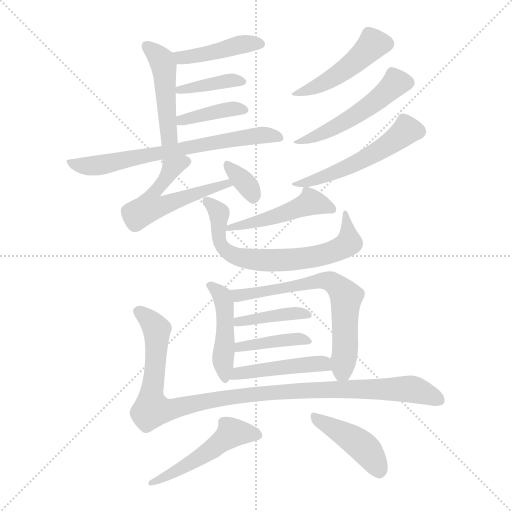
t = 0.00 s
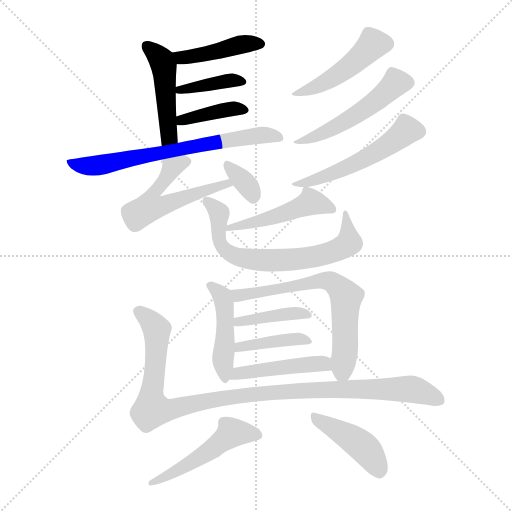
t = 2.67 s
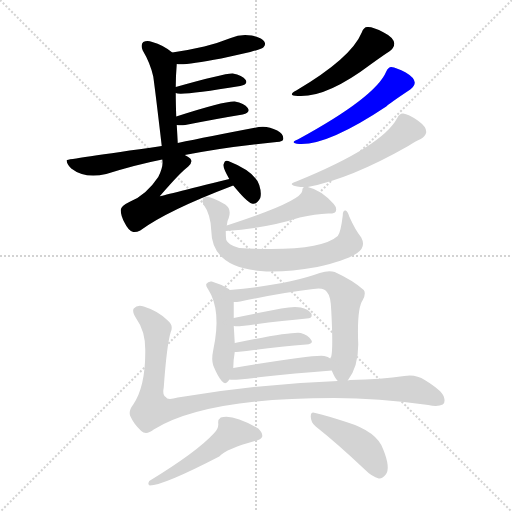
t = 5.33 s
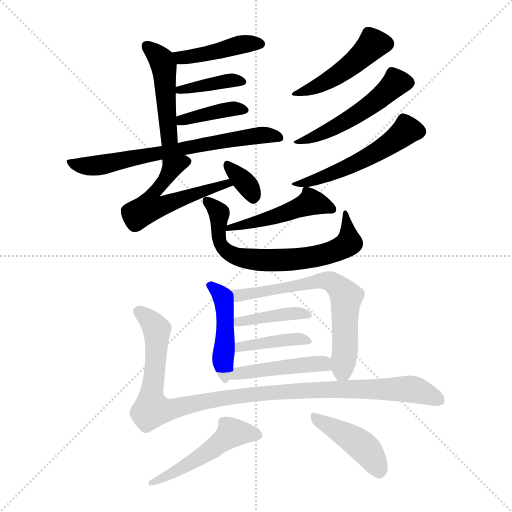
t = 7.99 s
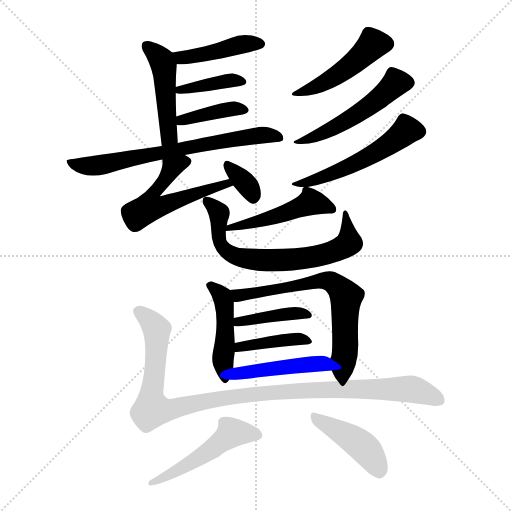
t = 10.66 s
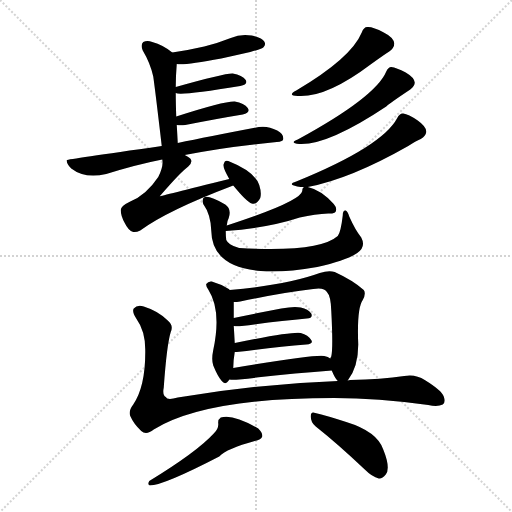
t = 13.32 s

The animated SVG that drew these frames (rendered in a browser with its animation timeline set to each time). Animation: 20 CSS @keyframes rules; one cycle of 13.32 s.

<svg version="1.1" viewBox="0 0 1024 1024" xmlns="http://www.w3.org/2000/svg">
  <g stroke="lightgray" stroke-dasharray="1,1" stroke-width="1" transform="scale(4, 4)">
    <line x1="0" y1="0" x2="256" y2="256"></line>
    <line x1="256" y1="0" x2="0" y2="256"></line>
    <line x1="128" y1="0" x2="128" y2="256"></line>
    <line x1="0" y1="128" x2="256" y2="128"></line>
  </g>
<g transform="scale(1, -1) translate(0, -900)">
   <style type="text/css">
    @keyframes keyframes0 {
      from {
       stroke: blue;
       stroke-dashoffset: 427;
       stroke-width: 128;
       }
       58% {
       animation-timing-function: step-end;
       stroke: blue;
       stroke-dashoffset: 0;
       stroke-width: 128;
       }
       to {
       stroke: black;
       stroke-width: 1024;
       }
       }
       #make-me-a-hanzi-animation-0 {
         animation: keyframes0 0.597493s both;
         animation-delay: 0.000000s;
         animation-timing-function: linear;
       }
    @keyframes keyframes1 {
      from {
       stroke: blue;
       stroke-dashoffset: 465;
       stroke-width: 128;
       }
       60% {
       animation-timing-function: step-end;
       stroke: blue;
       stroke-dashoffset: 0;
       stroke-width: 128;
       }
       to {
       stroke: black;
       stroke-width: 1024;
       }
       }
       #make-me-a-hanzi-animation-1 {
         animation: keyframes1 0.628418s both;
         animation-delay: 0.597493s;
         animation-timing-function: linear;
       }
    @keyframes keyframes2 {
      from {
       stroke: blue;
       stroke-dashoffset: 386;
       stroke-width: 128;
       }
       56% {
       animation-timing-function: step-end;
       stroke: blue;
       stroke-dashoffset: 0;
       stroke-width: 128;
       }
       to {
       stroke: black;
       stroke-width: 1024;
       }
       }
       #make-me-a-hanzi-animation-2 {
         animation: keyframes2 0.564128s both;
         animation-delay: 1.225911s;
         animation-timing-function: linear;
       }
    @keyframes keyframes3 {
      from {
       stroke: blue;
       stroke-dashoffset: 390;
       stroke-width: 128;
       }
       56% {
       animation-timing-function: step-end;
       stroke: blue;
       stroke-dashoffset: 0;
       stroke-width: 128;
       }
       to {
       stroke: black;
       stroke-width: 1024;
       }
       }
       #make-me-a-hanzi-animation-3 {
         animation: keyframes3 0.567383s both;
         animation-delay: 1.790039s;
         animation-timing-function: linear;
       }
    @keyframes keyframes4 {
      from {
       stroke: blue;
       stroke-dashoffset: 686;
       stroke-width: 128;
       }
       69% {
       animation-timing-function: step-end;
       stroke: blue;
       stroke-dashoffset: 0;
       stroke-width: 128;
       }
       to {
       stroke: black;
       stroke-width: 1024;
       }
       }
       #make-me-a-hanzi-animation-4 {
         animation: keyframes4 0.808268s both;
         animation-delay: 2.357422s;
         animation-timing-function: linear;
       }
    @keyframes keyframes5 {
      from {
       stroke: blue;
       stroke-dashoffset: 547;
       stroke-width: 128;
       }
       64% {
       animation-timing-function: step-end;
       stroke: blue;
       stroke-dashoffset: 0;
       stroke-width: 128;
       }
       to {
       stroke: black;
       stroke-width: 1024;
       }
       }
       #make-me-a-hanzi-animation-5 {
         animation: keyframes5 0.695150s both;
         animation-delay: 3.165690s;
         animation-timing-function: linear;
       }
    @keyframes keyframes6 {
      from {
       stroke: blue;
       stroke-dashoffset: 336;
       stroke-width: 128;
       }
       52% {
       animation-timing-function: step-end;
       stroke: blue;
       stroke-dashoffset: 0;
       stroke-width: 128;
       }
       to {
       stroke: black;
       stroke-width: 1024;
       }
       }
       #make-me-a-hanzi-animation-6 {
         animation: keyframes6 0.523438s both;
         animation-delay: 3.860840s;
         animation-timing-function: linear;
       }
    @keyframes keyframes7 {
      from {
       stroke: blue;
       stroke-dashoffset: 460;
       stroke-width: 128;
       }
       60% {
       animation-timing-function: step-end;
       stroke: blue;
       stroke-dashoffset: 0;
       stroke-width: 128;
       }
       to {
       stroke: black;
       stroke-width: 1024;
       }
       }
       #make-me-a-hanzi-animation-7 {
         animation: keyframes7 0.624349s both;
         animation-delay: 4.384277s;
         animation-timing-function: linear;
       }
    @keyframes keyframes8 {
      from {
       stroke: blue;
       stroke-dashoffset: 508;
       stroke-width: 128;
       }
       62% {
       animation-timing-function: step-end;
       stroke: blue;
       stroke-dashoffset: 0;
       stroke-width: 128;
       }
       to {
       stroke: black;
       stroke-width: 1024;
       }
       }
       #make-me-a-hanzi-animation-8 {
         animation: keyframes8 0.663411s both;
         animation-delay: 5.008626s;
         animation-timing-function: linear;
       }
    @keyframes keyframes9 {
      from {
       stroke: blue;
       stroke-dashoffset: 520;
       stroke-width: 128;
       }
       63% {
       animation-timing-function: step-end;
       stroke: blue;
       stroke-dashoffset: 0;
       stroke-width: 128;
       }
       to {
       stroke: black;
       stroke-width: 1024;
       }
       }
       #make-me-a-hanzi-animation-9 {
         animation: keyframes9 0.673177s both;
         animation-delay: 5.672038s;
         animation-timing-function: linear;
       }
    @keyframes keyframes10 {
      from {
       stroke: blue;
       stroke-dashoffset: 683;
       stroke-width: 128;
       }
       69% {
       animation-timing-function: step-end;
       stroke: blue;
       stroke-dashoffset: 0;
       stroke-width: 128;
       }
       to {
       stroke: black;
       stroke-width: 1024;
       }
       }
       #make-me-a-hanzi-animation-10 {
         animation: keyframes10 0.805827s both;
         animation-delay: 6.345215s;
         animation-timing-function: linear;
       }
    @keyframes keyframes11 {
      from {
       stroke: blue;
       stroke-dashoffset: 477;
       stroke-width: 128;
       }
       61% {
       animation-timing-function: step-end;
       stroke: blue;
       stroke-dashoffset: 0;
       stroke-width: 128;
       }
       to {
       stroke: black;
       stroke-width: 1024;
       }
       }
       #make-me-a-hanzi-animation-11 {
         animation: keyframes11 0.638184s both;
         animation-delay: 7.151042s;
         animation-timing-function: linear;
       }
    @keyframes keyframes12 {
      from {
       stroke: blue;
       stroke-dashoffset: 452;
       stroke-width: 128;
       }
       60% {
       animation-timing-function: step-end;
       stroke: blue;
       stroke-dashoffset: 0;
       stroke-width: 128;
       }
       to {
       stroke: black;
       stroke-width: 1024;
       }
       }
       #make-me-a-hanzi-animation-12 {
         animation: keyframes12 0.617839s both;
         animation-delay: 7.789225s;
         animation-timing-function: linear;
       }
    @keyframes keyframes13 {
      from {
       stroke: blue;
       stroke-dashoffset: 658;
       stroke-width: 128;
       }
       68% {
       animation-timing-function: step-end;
       stroke: blue;
       stroke-dashoffset: 0;
       stroke-width: 128;
       }
       to {
       stroke: black;
       stroke-width: 1024;
       }
       }
       #make-me-a-hanzi-animation-13 {
         animation: keyframes13 0.785482s both;
         animation-delay: 8.407064s;
         animation-timing-function: linear;
       }
    @keyframes keyframes14 {
      from {
       stroke: blue;
       stroke-dashoffset: 400;
       stroke-width: 128;
       }
       57% {
       animation-timing-function: step-end;
       stroke: blue;
       stroke-dashoffset: 0;
       stroke-width: 128;
       }
       to {
       stroke: black;
       stroke-width: 1024;
       }
       }
       #make-me-a-hanzi-animation-14 {
         animation: keyframes14 0.575521s both;
         animation-delay: 9.192546s;
         animation-timing-function: linear;
       }
    @keyframes keyframes15 {
      from {
       stroke: blue;
       stroke-dashoffset: 402;
       stroke-width: 128;
       }
       57% {
       animation-timing-function: step-end;
       stroke: blue;
       stroke-dashoffset: 0;
       stroke-width: 128;
       }
       to {
       stroke: black;
       stroke-width: 1024;
       }
       }
       #make-me-a-hanzi-animation-15 {
         animation: keyframes15 0.577148s both;
         animation-delay: 9.768066s;
         animation-timing-function: linear;
       }
    @keyframes keyframes16 {
      from {
       stroke: blue;
       stroke-dashoffset: 456;
       stroke-width: 128;
       }
       60% {
       animation-timing-function: step-end;
       stroke: blue;
       stroke-dashoffset: 0;
       stroke-width: 128;
       }
       to {
       stroke: black;
       stroke-width: 1024;
       }
       }
       #make-me-a-hanzi-animation-16 {
         animation: keyframes16 0.621094s both;
         animation-delay: 10.345215s;
         animation-timing-function: linear;
       }
    @keyframes keyframes17 {
      from {
       stroke: blue;
       stroke-dashoffset: 1050;
       stroke-width: 128;
       }
       77% {
       animation-timing-function: step-end;
       stroke: blue;
       stroke-dashoffset: 0;
       stroke-width: 128;
       }
       to {
       stroke: black;
       stroke-width: 1024;
       }
       }
       #make-me-a-hanzi-animation-17 {
         animation: keyframes17 1.104492s both;
         animation-delay: 10.966309s;
         animation-timing-function: linear;
       }
    @keyframes keyframes18 {
      from {
       stroke: blue;
       stroke-dashoffset: 500;
       stroke-width: 128;
       }
       62% {
       animation-timing-function: step-end;
       stroke: blue;
       stroke-dashoffset: 0;
       stroke-width: 128;
       }
       to {
       stroke: black;
       stroke-width: 1024;
       }
       }
       #make-me-a-hanzi-animation-18 {
         animation: keyframes18 0.656901s both;
         animation-delay: 12.070801s;
         animation-timing-function: linear;
       }
    @keyframes keyframes19 {
      from {
       stroke: blue;
       stroke-dashoffset: 424;
       stroke-width: 128;
       }
       58% {
       animation-timing-function: step-end;
       stroke: blue;
       stroke-dashoffset: 0;
       stroke-width: 128;
       }
       to {
       stroke: black;
       stroke-width: 1024;
       }
       }
       #make-me-a-hanzi-animation-19 {
         animation: keyframes19 0.595052s both;
         animation-delay: 12.727702s;
         animation-timing-function: linear;
       }
</style>
<path d="M 353.5 772.0 Q 368.5 769.0 442.5 783.0 Q 469.5 789.0 500.5 796.0 Q 522.5 802.0 526.5 805.0 Q 532.5 811.0 528.5 817.0 Q 524.5 824.0 503.5 829.0 Q 481.5 833.0 461.5 824.0 Q 436.5 814.0 408.5 807.0 Q 378.5 800.0 344.5 795.0 C 314.5 791.0 323.5 775.0 353.5 772.0 Z" fill="lightgray"></path> 
<path d="M 355.5 614.0 Q 354.5 633.0 353.5 650.0 L 352.5 667.0 Q 351.5 694.0 351.5 714.0 L 351.5 726.0 Q 351.5 748.0 353.5 772.0 C 354.5 787.0 354.5 787.0 344.5 795.0 Q 326.5 810.0 304.5 816.0 Q 294.5 820.0 286.5 816.0 Q 280.5 810.0 285.5 799.0 Q 300.5 774.0 306.5 747.0 Q 310.5 719.0 323.5 608.0 C 326.5 578.0 357.5 584.0 355.5 614.0 Z" fill="lightgray"></path> 
<path d="M 351.5 714.0 Q 360.5 708.0 480.5 728.0 Q 496.5 731.0 491.5 740.0 Q 484.5 750.0 465.5 753.0 Q 450.5 754.0 351.5 726.0 C 329.5 720.0 329.5 720.0 351.5 714.0 Z" fill="lightgray"></path> 
<path d="M 353.5 650.0 Q 360.5 649.0 370.5 650.0 Q 436.5 663.0 485.5 671.0 Q 501.5 675.0 495.5 684.0 Q 488.5 694.0 469.5 697.0 Q 448.5 698.0 352.5 667.0 C 323.5 658.0 323.5 653.0 353.5 650.0 Z" fill="lightgray"></path> 
<path d="M 369.5 590.0 Q 448.5 606.0 553.5 616.0 Q 566.5 617.0 566.5 622.0 Q 567.5 632.0 554.5 639.0 Q 535.5 649.0 517.5 646.0 Q 417.5 627.0 355.5 614.0 L 323.5 608.0 Q 134.5 581.0 133.5 580.0 Q 132.5 573.0 142.5 563.0 Q 169.5 542.0 212.5 552.0 Q 273.5 571.0 324.5 581.0 L 369.5 590.0 Z" fill="lightgray"></path> 
<path d="M 458.5 542.0 Q 320.5 508.0 319.5 507.0 Q 319.5 508.0 322.5 511.0 Q 361.5 556.0 376.5 567.0 Q 386.5 576.0 380.5 583.0 Q 376.5 587.0 369.5 590.0 C 343.5 605.0 323.5 611.0 324.5 581.0 Q 327.5 568.0 316.5 546.0 Q 292.5 510.0 260.5 497.0 Q 241.5 488.0 241.5 480.0 Q 241.5 468.0 249.5 454.0 Q 256.5 439.0 266.5 436.0 Q 272.5 435.0 280.5 439.0 Q 334.5 479.0 466.5 529.0 C 494.5 540.0 487.5 549.0 458.5 542.0 Z" fill="lightgray"></path> 
<path d="M 466.5 529.0 Q 493.5 496.0 503.5 493.0 Q 513.5 490.0 520.5 504.0 Q 523.5 514.0 518.5 530.0 Q 509.5 557.0 456.5 578.0 Q 449.5 581.0 447.5 572.0 Q 444.5 566.0 458.5 542.0 L 466.5 529.0 Z" fill="lightgray"></path> 
<path d="M 723.5 835.0 Q 702.5 784.0 592.5 719.0 Q 573.5 709.0 595.5 708.0 Q 652.5 704.0 742.5 772.0 Q 767.5 790.0 778.5 797.0 Q 788.5 804.0 788.5 813.0 Q 787.5 825.0 767.5 835.0 Q 745.5 847.0 734.5 846.0 Q 727.5 846.0 723.5 835.0 Z" fill="lightgray"></path> 
<path d="M 772.5 757.0 Q 751.5 706.0 595.5 621.0 Q 577.5 614.0 598.5 612.0 Q 655.5 609.0 772.5 687.0 Q 778.5 693.0 820.5 721.0 Q 829.5 728.0 829.5 735.0 Q 828.5 745.0 811.5 755.0 Q 792.5 765.0 782.5 766.0 Q 776.5 766.0 772.5 757.0 Z" fill="lightgray"></path> 
<path d="M 615.5 526.0 Q 700.5 542.0 816.5 608.0 Q 831.5 618.0 841.5 622.0 Q 851.5 628.0 852.5 636.0 Q 853.5 646.0 835.5 659.0 Q 816.5 672.0 806.5 673.0 Q 799.5 674.0 794.5 664.0 Q 764.5 607.0 592.5 537.0 Q 573.5 531.0 594.5 527.0 Q 600.5 526.0 608.5 526.0 L 615.5 526.0 Z" fill="lightgray"></path> 
<path d="M 453.5 449.0 Q 454.5 459.0 457.5 464.0 Q 463.5 482.0 450.5 491.0 Q 419.5 509.0 409.5 506.0 Q 402.5 502.0 406.5 492.0 Q 421.5 471.0 422.5 439.0 Q 423.5 366.0 521.5 358.0 Q 564.5 354.0 634.5 366.0 Q 692.5 379.0 714.5 394.0 Q 732.5 406.0 722.5 425.0 Q 710.5 440.0 698.5 467.0 Q 695.5 477.0 691.5 479.0 Q 685.5 480.0 685.5 469.0 Q 681.5 435.0 675.5 428.0 Q 638.5 395.0 478.5 404.0 Q 476.5 405.0 475.5 405.0 Q 456.5 411.0 452.5 420.0 Q 451.5 426.0 451.5 438.0 L 453.5 449.0 Z" fill="lightgray"></path> 
<path d="M 608.5 526.0 Q 604.5 525.0 604.5 518.0 Q 601.5 497.0 453.5 449.0 C 424.5 440.0 421.5 436.0 451.5 438.0 Q 535.5 444.0 599.5 465.0 Q 630.5 472.0 656.5 473.0 Q 668.5 472.0 671.5 477.0 Q 674.5 484.0 667.5 492.0 Q 642.5 520.0 615.5 526.0 L 608.5 526.0 Z" fill="lightgray"></path> 
<path d="M 459.5 320.0 L 457.5 322.0 Q 441.5 332.0 423.5 337.0 Q 416.5 338.0 412.5 332.0 Q 411.5 328.0 416.5 321.0 Q 443.5 279.0 426.5 200.0 Q 422.5 181.0 426.5 169.0 Q 435.5 147.0 443.5 138.0 Q 450.5 129.0 457.5 139.0 Q 457.5 140.0 458.5 141.0 C 466.5 151.0 466.5 151.0 466.5 164.0 Q 466.5 179.0 469.5 196.0 L 469.5 214.0 Q 468.5 232.0 467.5 248.0 L 467.5 264.0 Q 467.5 286.0 467.5 296.0 C 467.5 314.0 467.5 314.0 459.5 320.0 Z" fill="lightgray"></path> 
<path d="M 695.5 139.0 Q 716.5 166.0 716.5 211.0 Q 713.5 283.0 725.5 300.0 Q 732.5 313.0 727.5 320.0 Q 706.5 339.0 669.5 356.0 Q 657.5 360.0 639.5 354.0 Q 573.5 330.0 459.5 320.0 C 429.5 317.0 437.5 294.0 467.5 296.0 Q 473.5 296.0 480.5 297.0 Q 565.5 315.0 626.5 322.0 Q 648.5 326.0 654.5 315.0 Q 661.5 308.0 662.5 279.0 Q 666.5 203.0 662.5 187.0 Q 661.5 186.0 660.5 183.0 C 657.5 172.0 657.5 172.0 663.5 159.0 Q 669.5 144.0 675.5 138.0 C 685.5 124.0 685.5 124.0 695.5 139.0 Z" fill="lightgray"></path> 
<path d="M 467.5 248.0 Q 474.5 247.0 483.5 248.0 Q 558.5 258.0 613.5 263.0 Q 626.5 264.0 622.5 273.0 Q 616.5 282.0 601.5 285.0 Q 588.5 288.0 562.5 283.0 Q 510.5 273.0 467.5 264.0 C 438.5 258.0 437.5 251.0 467.5 248.0 Z" fill="lightgray"></path> 
<path d="M 469.5 196.0 Q 470.5 196.0 473.5 196.0 Q 552.5 206.0 612.5 211.0 Q 627.5 212.0 622.5 220.0 Q 616.5 230.0 601.5 234.0 Q 583.5 237.0 469.5 214.0 C 440.5 208.0 439.5 195.0 469.5 196.0 Z" fill="lightgray"></path> 
<path d="M 458.5 141.0 Q 465.5 140.0 478.5 141.0 Q 583.5 153.0 663.5 159.0 C 693.5 161.0 686.5 167.0 660.5 183.0 Q 656.5 187.0 648.5 188.0 Q 632.5 192.0 466.5 164.0 C 436.5 159.0 428.5 143.0 458.5 141.0 Z" fill="lightgray"></path> 
<path d="M 675.5 138.0 Q 512.5 132.0 355.5 105.0 Q 334.5 99.0 331.5 106.0 Q 324.5 110.0 327.5 125.0 Q 333.5 210.0 341.5 236.0 Q 347.5 249.0 335.5 259.0 Q 316.5 278.0 287.5 287.0 Q 274.5 291.0 267.5 283.0 Q 263.5 277.0 272.5 263.0 Q 290.5 238.0 290.5 201.0 Q 291.5 128.0 266.5 91.0 Q 256.5 78.0 260.5 68.0 Q 267.5 52.0 282.5 38.0 Q 292.5 29.0 307.5 41.0 Q 409.5 104.0 668.5 104.0 Q 755.5 104.0 856.5 90.0 Q 875.5 86.0 885.5 91.0 Q 891.5 95.0 887.5 107.0 Q 883.5 119.0 849.5 140.0 Q 831.5 152.0 808.5 148.0 Q 763.5 141.0 700.5 140.0 Q 697.5 140.0 695.5 139.0 L 675.5 138.0 Z" fill="lightgray"></path> 
<path d="M 427.5 33.0 Q 393.5 -4.0 298.5 -62.0 Q 294.5 -69.0 299.5 -71.0 Q 326.5 -71.0 438.5 -13.0 Q 453.5 3.0 509.5 18.0 Q 522.5 21.0 524.5 27.0 Q 525.5 34.0 516.5 43.0 Q 465.5 73.0 441.5 65.0 Q 435.5 61.0 436.5 53.0 Q 437.5 43.0 427.5 33.0 Z" fill="lightgray"></path> 
<path d="M 631.5 47.0 Q 674.5 13.0 728.5 -38.0 Q 744.5 -54.0 757.5 -57.0 Q 764.5 -58.0 771.5 -49.0 Q 781.5 -36.0 766.5 1.0 Q 754.5 37.0 692.5 56.0 Q 652.5 69.0 630.5 74.0 Q 621.5 78.0 621.5 67.0 Q 621.5 55.0 631.5 47.0 Z" fill="lightgray"></path> 
      <clipPath id="make-me-a-hanzi-clip-0">
      <path d="M 353.5 772.0 Q 368.5 769.0 442.5 783.0 Q 469.5 789.0 500.5 796.0 Q 522.5 802.0 526.5 805.0 Q 532.5 811.0 528.5 817.0 Q 524.5 824.0 503.5 829.0 Q 481.5 833.0 461.5 824.0 Q 436.5 814.0 408.5 807.0 Q 378.5 800.0 344.5 795.0 C 314.5 791.0 323.5 775.0 353.5 772.0 Z" fill="lightgray"></path>
      </clipPath>
      <path clip-path="url(#make-me-a-hanzi-clip-0)" d="M 351.5 791.0 L 375.5 785.0 L 428.5 794.0 L 484.5 812.0 L 518.5 813.0 " fill="none" id="make-me-a-hanzi-animation-0" stroke-dasharray="299 598" stroke-linecap="round"></path>

      <clipPath id="make-me-a-hanzi-clip-1">
      <path d="M 355.5 614.0 Q 354.5 633.0 353.5 650.0 L 352.5 667.0 Q 351.5 694.0 351.5 714.0 L 351.5 726.0 Q 351.5 748.0 353.5 772.0 C 354.5 787.0 354.5 787.0 344.5 795.0 Q 326.5 810.0 304.5 816.0 Q 294.5 820.0 286.5 816.0 Q 280.5 810.0 285.5 799.0 Q 300.5 774.0 306.5 747.0 Q 310.5 719.0 323.5 608.0 C 326.5 578.0 357.5 584.0 355.5 614.0 Z" fill="lightgray"></path>
      </clipPath>
      <path clip-path="url(#make-me-a-hanzi-clip-1)" d="M 292.5 809.0 L 323.5 780.0 L 328.5 766.0 L 338.5 632.0 L 326.5 620.0 " fill="none" id="make-me-a-hanzi-animation-1" stroke-dasharray="337 674" stroke-linecap="round"></path>

      <clipPath id="make-me-a-hanzi-clip-2">
      <path d="M 351.5 714.0 Q 360.5 708.0 480.5 728.0 Q 496.5 731.0 491.5 740.0 Q 484.5 750.0 465.5 753.0 Q 450.5 754.0 351.5 726.0 C 329.5 720.0 329.5 720.0 351.5 714.0 Z" fill="lightgray"></path>
      </clipPath>
      <path clip-path="url(#make-me-a-hanzi-clip-2)" d="M 355.5 720.0 L 450.5 737.0 L 483.5 737.0 " fill="none" id="make-me-a-hanzi-animation-2" stroke-dasharray="258 516" stroke-linecap="round"></path>

      <clipPath id="make-me-a-hanzi-clip-3">
      <path d="M 353.5 650.0 Q 360.5 649.0 370.5 650.0 Q 436.5 663.0 485.5 671.0 Q 501.5 675.0 495.5 684.0 Q 488.5 694.0 469.5 697.0 Q 448.5 698.0 352.5 667.0 C 323.5 658.0 323.5 653.0 353.5 650.0 Z" fill="lightgray"></path>
      </clipPath>
      <path clip-path="url(#make-me-a-hanzi-clip-3)" d="M 357.5 655.0 L 388.5 668.0 L 460.5 682.0 L 487.5 680.0 " fill="none" id="make-me-a-hanzi-animation-3" stroke-dasharray="262 524" stroke-linecap="round"></path>

      <clipPath id="make-me-a-hanzi-clip-4">
      <path d="M 369.5 590.0 Q 448.5 606.0 553.5 616.0 Q 566.5 617.0 566.5 622.0 Q 567.5 632.0 554.5 639.0 Q 535.5 649.0 517.5 646.0 Q 417.5 627.0 355.5 614.0 L 323.5 608.0 Q 134.5 581.0 133.5 580.0 Q 132.5 573.0 142.5 563.0 Q 169.5 542.0 212.5 552.0 Q 273.5 571.0 324.5 581.0 L 369.5 590.0 Z" fill="lightgray"></path>
      </clipPath>
      <path clip-path="url(#make-me-a-hanzi-clip-4)" d="M 135.5 576.0 L 165.5 568.0 L 200.5 570.0 L 310.5 596.0 L 329.5 595.0 L 476.5 623.0 L 524.5 630.0 L 557.5 625.0 " fill="none" id="make-me-a-hanzi-animation-4" stroke-dasharray="558 1116" stroke-linecap="round"></path>

      <clipPath id="make-me-a-hanzi-clip-5">
      <path d="M 458.5 542.0 Q 320.5 508.0 319.5 507.0 Q 319.5 508.0 322.5 511.0 Q 361.5 556.0 376.5 567.0 Q 386.5 576.0 380.5 583.0 Q 376.5 587.0 369.5 590.0 C 343.5 605.0 323.5 611.0 324.5 581.0 Q 327.5 568.0 316.5 546.0 Q 292.5 510.0 260.5 497.0 Q 241.5 488.0 241.5 480.0 Q 241.5 468.0 249.5 454.0 Q 256.5 439.0 266.5 436.0 Q 272.5 435.0 280.5 439.0 Q 334.5 479.0 466.5 529.0 C 494.5 540.0 487.5 549.0 458.5 542.0 Z" fill="lightgray"></path>
      </clipPath>
      <path clip-path="url(#make-me-a-hanzi-clip-5)" d="M 371.5 577.0 L 343.5 564.0 L 321.5 527.0 L 310.5 519.0 L 299.5 486.0 L 317.5 486.0 L 418.5 525.0 L 434.5 524.0 L 444.5 536.0 L 454.5 531.0 " fill="none" id="make-me-a-hanzi-animation-5" stroke-dasharray="419 838" stroke-linecap="round"></path>

      <clipPath id="make-me-a-hanzi-clip-6">
      <path d="M 466.5 529.0 Q 493.5 496.0 503.5 493.0 Q 513.5 490.0 520.5 504.0 Q 523.5 514.0 518.5 530.0 Q 509.5 557.0 456.5 578.0 Q 449.5 581.0 447.5 572.0 Q 444.5 566.0 458.5 542.0 L 466.5 529.0 Z" fill="lightgray"></path>
      </clipPath>
      <path clip-path="url(#make-me-a-hanzi-clip-6)" d="M 456.5 568.0 L 492.5 532.0 L 506.5 506.0 " fill="none" id="make-me-a-hanzi-animation-6" stroke-dasharray="208 416" stroke-linecap="round"></path>

      <clipPath id="make-me-a-hanzi-clip-7">
      <path d="M 723.5 835.0 Q 702.5 784.0 592.5 719.0 Q 573.5 709.0 595.5 708.0 Q 652.5 704.0 742.5 772.0 Q 767.5 790.0 778.5 797.0 Q 788.5 804.0 788.5 813.0 Q 787.5 825.0 767.5 835.0 Q 745.5 847.0 734.5 846.0 Q 727.5 846.0 723.5 835.0 Z" fill="lightgray"></path>
      </clipPath>
      <path clip-path="url(#make-me-a-hanzi-clip-7)" d="M 773.5 813.0 L 746.5 812.0 L 692.5 762.0 L 654.5 737.0 L 600.5 715.0 " fill="none" id="make-me-a-hanzi-animation-7" stroke-dasharray="332 664" stroke-linecap="round"></path>

      <clipPath id="make-me-a-hanzi-clip-8">
      <path d="M 772.5 757.0 Q 751.5 706.0 595.5 621.0 Q 577.5 614.0 598.5 612.0 Q 655.5 609.0 772.5 687.0 Q 778.5 693.0 820.5 721.0 Q 829.5 728.0 829.5 735.0 Q 828.5 745.0 811.5 755.0 Q 792.5 765.0 782.5 766.0 Q 776.5 766.0 772.5 757.0 Z" fill="lightgray"></path>
      </clipPath>
      <path clip-path="url(#make-me-a-hanzi-clip-8)" d="M 817.5 735.0 L 792.5 735.0 L 752.5 697.0 L 701.5 663.0 L 645.5 633.0 L 623.5 624.0 L 607.5 625.0 L 603.5 619.0 " fill="none" id="make-me-a-hanzi-animation-8" stroke-dasharray="380 760" stroke-linecap="round"></path>

      <clipPath id="make-me-a-hanzi-clip-9">
      <path d="M 615.5 526.0 Q 700.5 542.0 816.5 608.0 Q 831.5 618.0 841.5 622.0 Q 851.5 628.0 852.5 636.0 Q 853.5 646.0 835.5 659.0 Q 816.5 672.0 806.5 673.0 Q 799.5 674.0 794.5 664.0 Q 764.5 607.0 592.5 537.0 Q 573.5 531.0 594.5 527.0 Q 600.5 526.0 608.5 526.0 L 615.5 526.0 Z" fill="lightgray"></path>
      </clipPath>
      <path clip-path="url(#make-me-a-hanzi-clip-9)" d="M 839.5 637.0 L 813.5 640.0 L 737.5 587.0 L 682.5 560.0 L 602.5 534.0 " fill="none" id="make-me-a-hanzi-animation-9" stroke-dasharray="392 784" stroke-linecap="round"></path>

      <clipPath id="make-me-a-hanzi-clip-10">
      <path d="M 453.5 449.0 Q 454.5 459.0 457.5 464.0 Q 463.5 482.0 450.5 491.0 Q 419.5 509.0 409.5 506.0 Q 402.5 502.0 406.5 492.0 Q 421.5 471.0 422.5 439.0 Q 423.5 366.0 521.5 358.0 Q 564.5 354.0 634.5 366.0 Q 692.5 379.0 714.5 394.0 Q 732.5 406.0 722.5 425.0 Q 710.5 440.0 698.5 467.0 Q 695.5 477.0 691.5 479.0 Q 685.5 480.0 685.5 469.0 Q 681.5 435.0 675.5 428.0 Q 638.5 395.0 478.5 404.0 Q 476.5 405.0 475.5 405.0 Q 456.5 411.0 452.5 420.0 Q 451.5 426.0 451.5 438.0 L 453.5 449.0 Z" fill="lightgray"></path>
      </clipPath>
      <path clip-path="url(#make-me-a-hanzi-clip-10)" d="M 413.5 498.0 L 438.5 473.0 L 436.5 432.0 L 445.5 406.0 L 476.5 385.0 L 512.5 381.0 L 606.5 383.0 L 681.5 403.0 L 698.5 415.0 L 692.5 472.0 " fill="none" id="make-me-a-hanzi-animation-10" stroke-dasharray="555 1110" stroke-linecap="round"></path>

      <clipPath id="make-me-a-hanzi-clip-11">
      <path d="M 608.5 526.0 Q 604.5 525.0 604.5 518.0 Q 601.5 497.0 453.5 449.0 C 424.5 440.0 421.5 436.0 451.5 438.0 Q 535.5 444.0 599.5 465.0 Q 630.5 472.0 656.5 473.0 Q 668.5 472.0 671.5 477.0 Q 674.5 484.0 667.5 492.0 Q 642.5 520.0 615.5 526.0 L 608.5 526.0 Z" fill="lightgray"></path>
      </clipPath>
      <path clip-path="url(#make-me-a-hanzi-clip-11)" d="M 662.5 483.0 L 622.5 496.0 L 506.5 454.0 L 475.5 447.0 L 466.5 453.0 L 459.5 442.0 " fill="none" id="make-me-a-hanzi-animation-11" stroke-dasharray="349 698" stroke-linecap="round"></path>

      <clipPath id="make-me-a-hanzi-clip-12">
      <path d="M 459.5 320.0 L 457.5 322.0 Q 441.5 332.0 423.5 337.0 Q 416.5 338.0 412.5 332.0 Q 411.5 328.0 416.5 321.0 Q 443.5 279.0 426.5 200.0 Q 422.5 181.0 426.5 169.0 Q 435.5 147.0 443.5 138.0 Q 450.5 129.0 457.5 139.0 Q 457.5 140.0 458.5 141.0 C 466.5 151.0 466.5 151.0 466.5 164.0 Q 466.5 179.0 469.5 196.0 L 469.5 214.0 Q 468.5 232.0 467.5 248.0 L 467.5 264.0 Q 467.5 286.0 467.5 296.0 C 467.5 314.0 467.5 314.0 459.5 320.0 Z" fill="lightgray"></path>
      </clipPath>
      <path clip-path="url(#make-me-a-hanzi-clip-12)" d="M 420.5 329.0 L 443.5 308.0 L 448.5 292.0 L 445.5 179.0 L 450.5 144.0 " fill="none" id="make-me-a-hanzi-animation-12" stroke-dasharray="324 648" stroke-linecap="round"></path>

      <clipPath id="make-me-a-hanzi-clip-13">
      <path d="M 695.5 139.0 Q 716.5 166.0 716.5 211.0 Q 713.5 283.0 725.5 300.0 Q 732.5 313.0 727.5 320.0 Q 706.5 339.0 669.5 356.0 Q 657.5 360.0 639.5 354.0 Q 573.5 330.0 459.5 320.0 C 429.5 317.0 437.5 294.0 467.5 296.0 Q 473.5 296.0 480.5 297.0 Q 565.5 315.0 626.5 322.0 Q 648.5 326.0 654.5 315.0 Q 661.5 308.0 662.5 279.0 Q 666.5 203.0 662.5 187.0 Q 661.5 186.0 660.5 183.0 C 657.5 172.0 657.5 172.0 663.5 159.0 Q 669.5 144.0 675.5 138.0 C 685.5 124.0 685.5 124.0 695.5 139.0 Z" fill="lightgray"></path>
      </clipPath>
      <path clip-path="url(#make-me-a-hanzi-clip-13)" d="M 469.5 317.0 L 476.5 309.0 L 651.5 340.0 L 667.5 334.0 L 692.5 306.0 L 689.5 190.0 L 680.5 148.0 " fill="none" id="make-me-a-hanzi-animation-13" stroke-dasharray="530 1060" stroke-linecap="round"></path>

      <clipPath id="make-me-a-hanzi-clip-14">
      <path d="M 467.5 248.0 Q 474.5 247.0 483.5 248.0 Q 558.5 258.0 613.5 263.0 Q 626.5 264.0 622.5 273.0 Q 616.5 282.0 601.5 285.0 Q 588.5 288.0 562.5 283.0 Q 510.5 273.0 467.5 264.0 C 438.5 258.0 437.5 251.0 467.5 248.0 Z" fill="lightgray"></path>
      </clipPath>
      <path clip-path="url(#make-me-a-hanzi-clip-14)" d="M 471.5 252.0 L 557.5 271.0 L 613.5 272.0 " fill="none" id="make-me-a-hanzi-animation-14" stroke-dasharray="272 544" stroke-linecap="round"></path>

      <clipPath id="make-me-a-hanzi-clip-15">
      <path d="M 469.5 196.0 Q 470.5 196.0 473.5 196.0 Q 552.5 206.0 612.5 211.0 Q 627.5 212.0 622.5 220.0 Q 616.5 230.0 601.5 234.0 Q 583.5 237.0 469.5 214.0 C 440.5 208.0 439.5 195.0 469.5 196.0 Z" fill="lightgray"></path>
      </clipPath>
      <path clip-path="url(#make-me-a-hanzi-clip-15)" d="M 471.5 201.0 L 482.5 210.0 L 584.5 222.0 L 613.5 220.0 " fill="none" id="make-me-a-hanzi-animation-15" stroke-dasharray="274 548" stroke-linecap="round"></path>

      <clipPath id="make-me-a-hanzi-clip-16">
      <path d="M 458.5 141.0 Q 465.5 140.0 478.5 141.0 Q 583.5 153.0 663.5 159.0 C 693.5 161.0 686.5 167.0 660.5 183.0 Q 656.5 187.0 648.5 188.0 Q 632.5 192.0 466.5 164.0 C 436.5 159.0 428.5 143.0 458.5 141.0 Z" fill="lightgray"></path>
      </clipPath>
      <path clip-path="url(#make-me-a-hanzi-clip-16)" d="M 463.5 146.0 L 481.5 157.0 L 588.5 169.0 L 646.5 173.0 L 656.5 164.0 " fill="none" id="make-me-a-hanzi-animation-16" stroke-dasharray="328 656" stroke-linecap="round"></path>

      <clipPath id="make-me-a-hanzi-clip-17">
      <path d="M 675.5 138.0 Q 512.5 132.0 355.5 105.0 Q 334.5 99.0 331.5 106.0 Q 324.5 110.0 327.5 125.0 Q 333.5 210.0 341.5 236.0 Q 347.5 249.0 335.5 259.0 Q 316.5 278.0 287.5 287.0 Q 274.5 291.0 267.5 283.0 Q 263.5 277.0 272.5 263.0 Q 290.5 238.0 290.5 201.0 Q 291.5 128.0 266.5 91.0 Q 256.5 78.0 260.5 68.0 Q 267.5 52.0 282.5 38.0 Q 292.5 29.0 307.5 41.0 Q 409.5 104.0 668.5 104.0 Q 755.5 104.0 856.5 90.0 Q 875.5 86.0 885.5 91.0 Q 891.5 95.0 887.5 107.0 Q 883.5 119.0 849.5 140.0 Q 831.5 152.0 808.5 148.0 Q 763.5 141.0 700.5 140.0 Q 697.5 140.0 695.5 139.0 L 675.5 138.0 Z" fill="lightgray"></path>
      </clipPath>
      <path clip-path="url(#make-me-a-hanzi-clip-17)" d="M 276.5 278.0 L 298.5 261.0 L 313.5 239.0 L 303.5 81.0 L 346.5 82.0 L 485.5 110.0 L 668.5 122.0 L 825.5 122.0 L 877.5 100.0 " fill="none" id="make-me-a-hanzi-animation-17" stroke-dasharray="922 1844" stroke-linecap="round"></path>

      <clipPath id="make-me-a-hanzi-clip-18">
      <path d="M 427.5 33.0 Q 393.5 -4.0 298.5 -62.0 Q 294.5 -69.0 299.5 -71.0 Q 326.5 -71.0 438.5 -13.0 Q 453.5 3.0 509.5 18.0 Q 522.5 21.0 524.5 27.0 Q 525.5 34.0 516.5 43.0 Q 465.5 73.0 441.5 65.0 Q 435.5 61.0 436.5 53.0 Q 437.5 43.0 427.5 33.0 Z" fill="lightgray"></path>
      </clipPath>
      <path clip-path="url(#make-me-a-hanzi-clip-18)" d="M 516.5 29.0 L 463.5 35.0 L 382.5 -27.0 L 302.5 -66.0 " fill="none" id="make-me-a-hanzi-animation-18" stroke-dasharray="372 744" stroke-linecap="round"></path>

      <clipPath id="make-me-a-hanzi-clip-19">
      <path d="M 631.5 47.0 Q 674.5 13.0 728.5 -38.0 Q 744.5 -54.0 757.5 -57.0 Q 764.5 -58.0 771.5 -49.0 Q 781.5 -36.0 766.5 1.0 Q 754.5 37.0 692.5 56.0 Q 652.5 69.0 630.5 74.0 Q 621.5 78.0 621.5 67.0 Q 621.5 55.0 631.5 47.0 Z" fill="lightgray"></path>
      </clipPath>
      <path clip-path="url(#make-me-a-hanzi-clip-19)" d="M 631.5 63.0 L 727.5 5.0 L 757.5 -42.0 " fill="none" id="make-me-a-hanzi-animation-19" stroke-dasharray="296 592" stroke-linecap="round"></path>

</g>
</svg>
